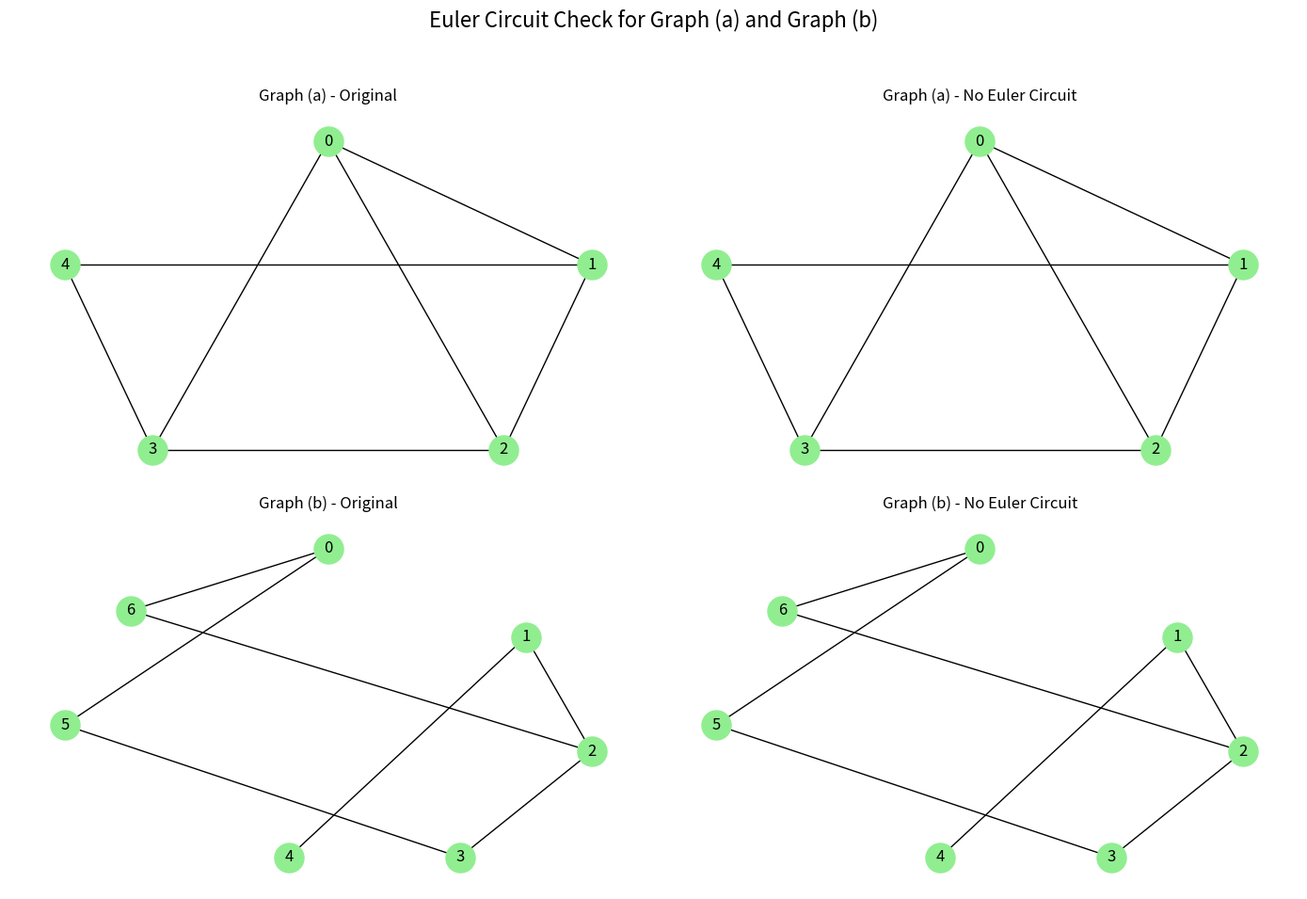

The matplotlib source for this figure:
import networkx as nx
import matplotlib.pyplot as plt


def build_graph_from_adjacency(matrix):
    """Build an undirected NetworkX graph from an adjacency matrix."""
    G = nx.Graph()
    n = len(matrix)
    G.add_nodes_from(range(n))
    for i in range(n):
        for j in range(i + 1, n):
            if matrix[i][j] > 0:
                G.add_edge(i, j)
    return G


def has_euler_circuit(matrix):
    """Return True if the adjacency matrix defines an Eulerian graph."""
    G = build_graph_from_adjacency(matrix)
    return nx.is_eulerian(G)


def find_euler_circuit(matrix):
    """Return a node sequence for an Euler circuit or None if none exists."""
    G = build_graph_from_adjacency(matrix)
    if not nx.is_eulerian(G):
        return None

    edges = list(nx.eulerian_circuit(G))
    if not edges:
        return []

    path = [edges[0][0]]
    for u, v in edges:
        path.append(v)
    return path


def draw_euler_result(matrix, name, pos, axes):
    G = build_graph_from_adjacency(matrix)
    circuit = find_euler_circuit(matrix)

    nx.draw(G, pos, ax=axes[0], with_labels=True, node_color='lightgreen', node_size=500)
    axes[0].set_title(f"{name} - Original")

    nx.draw(G, pos, ax=axes[1], with_labels=True, node_color='lightgreen', node_size=500)
    if circuit and len(circuit) > 1:
        circuit_edges = [(circuit[i], circuit[i + 1]) for i in range(len(circuit) - 1)]
        circuit_edges.append((circuit[-1], circuit[0]))
        nx.draw_networkx_edges(G, pos, ax=axes[1], edgelist=circuit_edges, edge_color='red', width=3)
        axes[1].set_title(f"{name} - Euler Circuit")
    else:
        axes[1].set_title(f"{name} - No Euler Circuit")


def draw_two_graphs(graphs, names, poses):
    fig, axes = plt.subplots(2, 2, figsize=(14, 10))
    fig.suptitle("Euler Circuit Check for Graph (a) and Graph (b)", fontsize=16)

    draw_euler_result(graphs[0], names[0], poses[0], axes[0])
    draw_euler_result(graphs[1], names[1], poses[1], axes[1])

    plt.tight_layout(rect=[0, 0.03, 1, 0.95])
    plt.savefig("graph.png")
plt.close()


if __name__ == "__main__":
    graph_c = [
        [0, 1, 1, 1, 0],
        [1, 0, 1, 0, 1],
        [1, 1, 0, 1, 0],
        [1, 0, 1, 0, 1],
        [0, 1, 0, 1, 0],
    ]

    graph_d = [
        [0, 0, 0, 0, 0, 1, 1],
        [0, 0, 1, 0, 1, 0, 0],
        [0, 1, 0, 1, 0, 0, 1],
        [0, 0, 1, 0, 0, 1, 0],
        [0, 1, 0, 0, 0, 0, 0],
        [1, 0, 0, 1, 0, 0, 0],
        [1, 0, 1, 0, 0, 0, 0],
    ]

    pos_c = {0: (0, 2), 4: (-1.5, 0.8), 1: (1.5, 0.8), 3: (-1, -1), 2: (1, -1)}
    pos_d = {0: (0.5, 2.5), 6: (-1, 1.8), 5: (-1.5, 0.5), 1: (2, 1.5), 2: (2.5, 0.2), 4: (0.2, -1), 3: (1.5, -1)}

    for name, graph in [("Graph (a)", graph_c), ("Graph (b)", graph_d)]:
        if has_euler_circuit(graph):
            circuit = find_euler_circuit(graph)
            print(f"{name}: Euler circuit exists.")
            print(f"{name} Circuit:", circuit)
        else:
            print(f"{name}: Euler circuit does not exist.")

    draw_two_graphs([graph_c, graph_d], ["Graph (a)", "Graph (b)"], [pos_c, pos_d])
